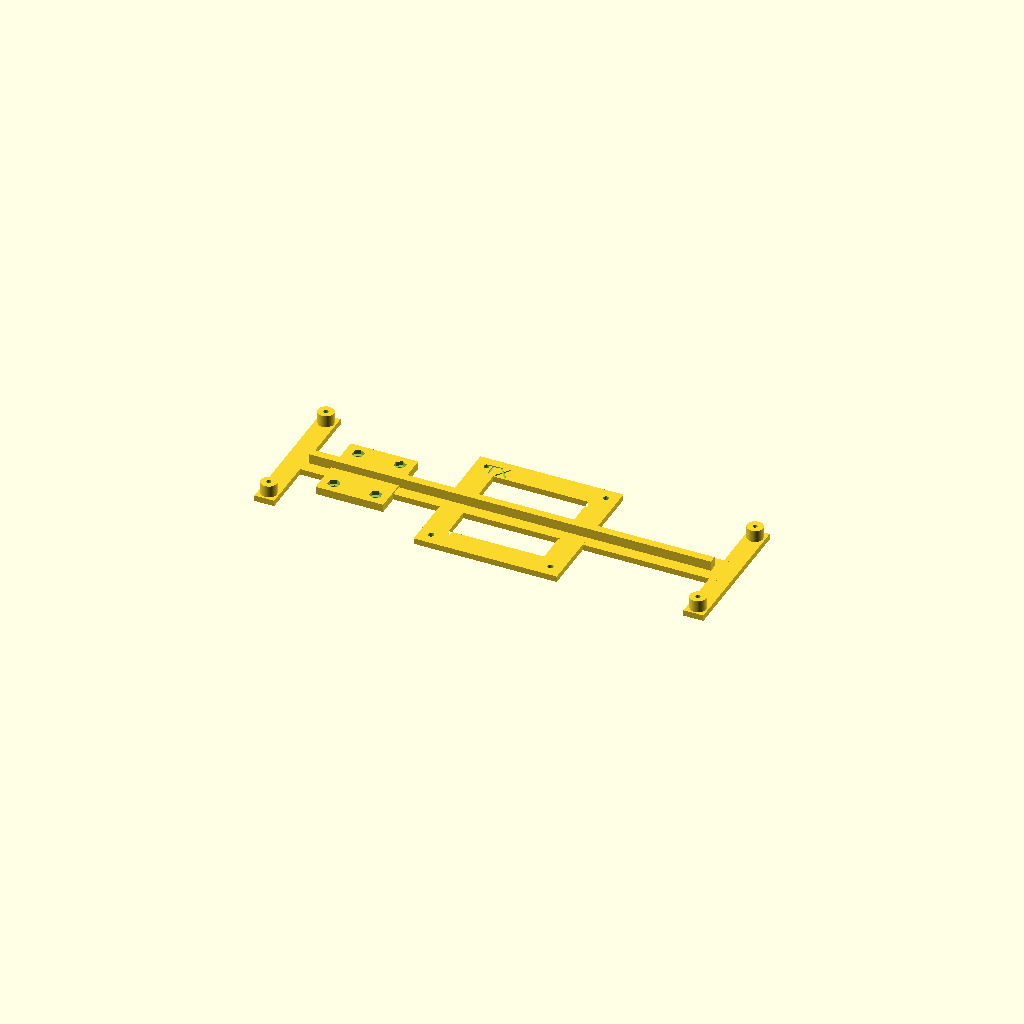
Cell 1 — every parameter at its default value.
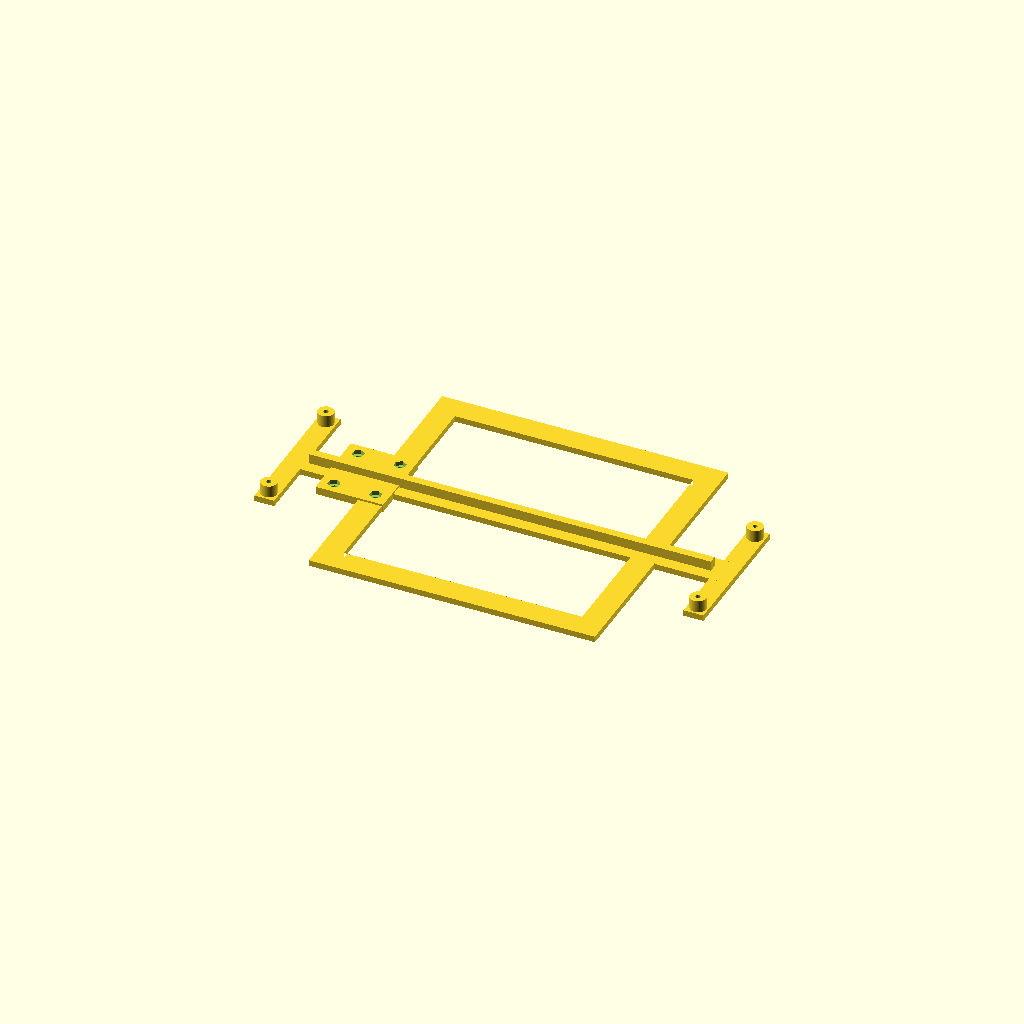
Cell 2: P = 144 (everything else at default).
All cells are drawn from one camera (rotation 55°, 0°, 25°, orthographic, colour scheme Cornfield), so only the parameter changes between them.
Source of the model, scripts/antenna_design/mount/k9_mount.scad:
// K9 mounts: board brackets, 20 / 35 mm pipe clamps, turntable mast head + base, pole top.
// One part per run:  openscad -D 'part="bracket_tx"' -o bracket_tx.stl k9_mount.scad
// (scripts/antenna_design/mount/make_stl.sh exports all into ../local/mount/).
//
// Every bracket, clamp and the mast head share one bolt pattern: 4 bolts on a 60 mm square,
// so any two bolt together at 0 or 90 deg.
//   Radar:      pole -> clamp_35 + clamp_20 (cross) -> 20 mm pipe -> clamp_20 + bracket, TX and RX.
//               Rotating a clamp_20 on the pipe tilts its board (beam-tilt correction).
//   Turntable:  pole_top on the TX tripod, lazy susan on it, mast_base on the lazy susan,
//               20 mm pipe mast, mast_head on top, bracket_tx on that: upright, feed end up
//               (the switch clears the pipe) = azimuth cut,
//               turned 90 deg = elevation cut. The board face lies in a plane through the
//               lazy susan's centre and the board's middle sits over it, both by construction.
//               RX tripod: clamp_35 + bracket_rx.
//
// Print in PLA, 3 walls, 20 % infill. bracket_*: flat as exported, rotated 45 deg in the slicer
// (226 mm long). Others: as exported, no supports.
// Hardware (BOLT = 2.5), each with a nut (nuts sit in the traps):
//                              turntable   radar (re-uses clamp_35 and the brackets)
//   M2.5x12, pattern joints    8           12 (cross 4, TX 4, RX 4)
//   M2.5x20, clamp lug         1           4 (clamp_35, 3x clamp_20)
//   M2.5x8, switch             4           (stays on bracket_tx)
//   M2x12-16, board            8           (stay)
// Sockets (mast_head, mast_base, pole_top) have no screws: tape the pipe / pole end until it
// fits snug, then wrap tape round the joint. Lazy susan: taped to pole_top and mast_base
// (gaffer over the rim or double-sided foam).

part = "bracket_tx";

$fn = 96;
P = 72;        // bolt-pattern plate, square
PH = 30;       // pattern holes at +-PH
PT = 4;        // pattern plate thickness (clamp_35)
PB = 6.5;      // boss under each pattern nut (clamp_35)
PT_S = 3;      // the same, slim (clamp_20, mast_head)
PB_S = 5.5;
WALL = 3;      // clamp sleeves
WALL_S = 2;    // turntable sockets
BOLT = 2.5;    // pattern + lug bolts: 2.5, 3 or 4 (M2.5 / M3 / M4)
BOLT_D = BOLT + 0.4;                                          // clearance
BOLT_NUT = (BOLT == 2.5 ? 5.0 : BOLT == 3 ? 5.5 : 7.0) + 0.3;  // across flats, with clearance
BOLT_NUT_H = (BOLT == 2.5 ? 2.0 : BOLT == 3 ? 2.4 : 3.2) + 0.2;
M2 = 2.4;
M2NUT = 4.3;

// Board (KiCad tx / rx): u along the column from the feed edge, v across. Holes 5 mm in
// from the main strip's corners; both boards are symmetric in v.
L = 225.985;
UC = 116.3;    // middle of the 8 patches (u 26.6 .. 206.0)
T = 3;         // bracket frame
S = 6;         // stand-off: clears the SMA legs on the back
BOARD = 1.6;
FACE = T + S + BOARD;  // pattern face -> patch face

module hexnut(af, h) {
  rotate([0, 0, 30]) cylinder(r = af / sqrt(3), h = h, $fn = 6);
}

module pattern_holes(depth) {  // along z, centred on the origin
  for (i = [-1, 1], j = [-1, 1]) translate([PH * i, PH * j, -1]) cylinder(d = BOLT_D, h = depth + 2);
}

module frame2d() {  // the pattern plate, hollow: 12 mm frame around the holes
  difference() {
    square(P, center = true);
    square(P - 24, center = true);
  }
}

// Pattern plate: mating face at z = 0, bosses and nut traps on +z, a 16 mm bar along y.
module pattern_plate(pt = PT, pb = PB) {
  difference() {
    union() {
      linear_extrude(pt) {
        frame2d();
        square([16, P], center = true);
      }
      for (i = [-1, 1], j = [-1, 1]) translate([PH * i, PH * j, 0]) cylinder(d = 13, h = pb);
    }
    pattern_holes(pb);
    for (i = [-1, 1], j = [-1, 1]) translate([PH * i, PH * j, pb - BOLT_NUT_H]) hexnut(BOLT_NUT, BOLT_NUT_H + 0.1);
  }
}

// RF switch module (HMC849A, 30 x 25.5 mm, connectors along the 25.5 mm side): on the
// bracket's back near the feed end, connectors along u. 3 mm holes, centres 21 along u x 26
// along v; M2.5 from the module side into nuts trapped on the front (under the board). The
// pad stays SW_T thick so the nuts keep a floor.
U_SW = 40;
SW_T = 4;
SW_HU = 18 + 3;  // measured inner edge to inner edge, plus the 3 mm hole
SW_HV = 23 + 3;

module bracket(W, label, sw = false) {
  vc = W / 2;
  hu = [5, L - 5];
  hv = [5, W - 5];
  difference() {
    union() {
      for (u = hu) translate([u - 5, 0, 0]) cube([10, W, T]);
      translate([0, vc - 8, 0]) cube([L, 16, T]);                   // spine
      translate([UC, vc, 0]) linear_extrude(T) frame2d();           // pattern frame
      translate([12, vc - 2, 0]) cube([L - 24, 4, T + S - 1]);      // rib, 1 mm under the board
      for (u = hu, v = hv) translate([u, v, 0]) cylinder(d = 8, h = T + S);
      if (sw) translate([U_SW - SW_HU / 2 - 6.5, vc - SW_HV / 2 - 6, 0])
        cube([SW_HU + 13, SW_HV + 12, SW_T]);                        // switch pad
    }
    for (u = hu, v = hv) translate([u, v, -1]) {
      cylinder(d = M2, h = T + S + 2);
      hexnut(M2NUT, 1 + 1.8);
    }
    if (sw) for (i = [-1, 1], j = [-1, 1]) translate([U_SW + i * SW_HU / 2, vc + j * SW_HV / 2, 0]) {
      translate([0, 0, -1]) cylinder(d = 2.9, h = SW_T + 2);
      translate([0, 0, SW_T - 2.2]) hexnut(5.3, 2.3);
    }
    translate([UC, vc, 0]) pattern_holes(T);
    translate([UC - 30, vc + 25, T - 0.6]) linear_extrude(1) text(label, size = 7);
    translate([14, vc + 3, T - 0.6]) linear_extrude(SW_T - T + 1) text("< FEED", size = 4);  // also on the pad
  }
}

// Pipe clamp: 36 mm sleeve (axis z) with a slot and a lug bolt at +y, pattern plate at -y.
module clamp(d, pt = PT, pb = PB) {
  ri = (d + 0.5) / 2;
  ro = ri + WALL;
  h = P / 2;
  difference() {
    union() {
      cylinder(r = ro, h = h);
      translate([0, -(ro - 1 + pt), P / 2]) rotate([-90, 0, 0]) pattern_plate(pt, pb);
      for (x = [-9, 2]) translate([x, ri + 1, 0]) cube([7, ro + 9 - ri, h]);  // 7 mm lugs: M2.5x20
    }
    translate([0, 0, -1]) cylinder(r = ri, h = h + 2);
    translate([-2, 0, -1]) cube([4, ro + 12, h + 2]);
    translate([-11, ro + 5, h / 2]) rotate([0, 90, 0]) cylinder(d = BOLT_D, h = 22);
    translate([9 - BOLT_NUT_H, ro + 5, h / 2]) rotate([0, 90, 0]) hexnut(BOLT_NUT, BOLT_NUT_H + 0.1);
  }
}

// Mast head: socket on the mast pipe top, pattern plate in front of it. Origin = lazy-susan
// centre: the plate face sits FACE behind it, so the patch face lands on the centre, and the
// pipe sits YS behind (mast_base matches).
RI_M = 10.25;
RO_M = RI_M + WALL_S;
YS = -(FACE + PT_S + RO_M - 1);
module mast_head() {
  difference() {
    union() {
      translate([0, -FACE, P / 2]) rotate([90, 0, 0]) pattern_plate(PT_S, PB_S);
      translate([0, YS, 0]) cylinder(r = RO_M, h = 44);
    }
    translate([0, YS, -1]) cylinder(r = RI_M, h = 41);            // pipe from below, cap on top
  }
}

// Mast base: on the lazy susan, centre hole over its centre mark, arrow towards the RX tripod.
DISC = 3;      // mast_base / pole_top disc, taped to the lazy susan
module mast_base() {
  D = 100;
  hs = 30;     // socket depth
  difference() {
    union() {
      cylinder(d = D, h = DISC);
      translate([0, YS, 0]) {
        cylinder(r = RO_M, h = DISC + hs);
        cylinder(r1 = RO_M + 4, r2 = RO_M, h = DISC + 6);
      }
    }
    translate([0, YS, DISC]) cylinder(r = RI_M, h = hs + 1);
    translate([0, 0, -1]) cylinder(d = 10, h = 10);
    for (a = [0, 180]) rotate(a) translate([31, 0, -1]) cylinder(d = 28, h = 10);  // lightening
    translate([0, 14, DISC - 0.6]) linear_extrude(1) polygon([[-6, 0], [6, 0], [0, 12]]);
    translate([0, 30, DISC - 0.6]) linear_extrude(1) text("RX", size = 7, halign = "center");
  }
}

// Pole top: lazy-susan platform over the 35 mm tripod pole, which rests on the ledge round
// the 29 mm hole. Prints disc-down.
module pole_top() {
  D = 140;
  ri = 17.75;
  ro = ri + WALL_S;
  hs = 25;
  difference() {
    union() {
      cylinder(d = D, h = DISC);
      cylinder(r = ro, h = DISC + hs);
      cylinder(r1 = ro + 4, r2 = ro, h = DISC + 6);
    }
    translate([0, 0, DISC]) cylinder(r = ri, h = hs + 1);
    translate([0, 0, -1]) cylinder(d = 29, h = 10);
    for (a = [0:45:315]) rotate(a) hull() {                      // lightening
      translate([32, 0, -1]) cylinder(d = 10, h = 10);
      translate([52, 0, -1]) cylinder(d = 24, h = 10);
    }
  }
}

if (part == "bracket_tx") bracket(71.628, "TX", sw = true);
if (part == "bracket_rx") bracket(45.728, "RX");
if (part == "clamp_20") clamp(20, PT_S, PB_S);
if (part == "clamp_35") clamp(35);
if (part == "mast_head") mast_head();
if (part == "mast_base") mast_base();
if (part == "pole_top") pole_top();
Customizer parameters (derived from the source; name, type, default, range or options):
part: string, default "bracket_tx"
P: number, default 72
PH: number, default 30
PT: number, default 4
PB: number, default 6.5
PT_S: number, default 3
PB_S: number, default 5.5
WALL: number, default 3
WALL_S: number, default 2
BOLT: number, default 2.5
M2: number, default 2.4
M2NUT: number, default 4.3
L: number, default 225.985
UC: number, default 116.3
T: number, default 3
S: number, default 6
BOARD: number, default 1.6
